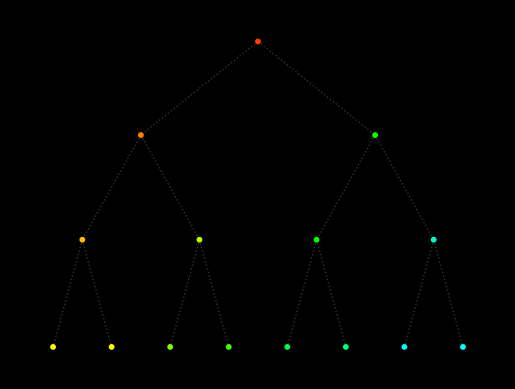

This figure's Python source:
import math
import os
import networkx as nx
import matplotlib.pyplot as plot
import time
import logging as log
import argparse
from datetime import datetime


class Vertex:
    def __init__(self, x, y, h, id):
        self.coordinates = (x, y)
        self.height = h
        self.id = id

    def __repr__(self):
        return "coordinates are: " \
               + str(self.coordinates[0]) + "," + str(self.coordinates[1]) + \
               "\n Height equals: " + str(self.height)


integer_grid = False
k = 2
h = 3

percentage = 0.0
v_max = 0
v_counter = 0
l_max = 0
l_min = float("inf")

# color counter
col_r = 255
col_g = 0
col_b = 0


def main():
    parser = argparse.ArgumentParser(description="Draws a k-ary tree with parameters k and height h")
    parser.add_argument("-k",
                        type=int,
                        dest="k",
                        default=2,
                        help="Maximum amount of children for any vertex, defaults to 2"
                        )
    parser.add_argument("--height",
                        "-he",
                        type=int,
                        dest="h",
                        default=3,
                        help="Height of the k-ary tree, defaults to 3")
    parser.add_argument("--integer",
                        "-i",
                        dest="integer",
                        type=bool,
                        action=argparse.BooleanOptionalAction,
                        default=False,
                        help="Places the vertices on integer grid points by rounding the coordinates")
    parser.add_argument("--logging",
                        "-l",
                        dest="logging",
                        default=False,
                        type=bool,
                        action=argparse.BooleanOptionalAction,
                        help="Enable / Disable a log of the graph drawn"
                        )
    args = parser.parse_args()

    # global variable initializations

    global k, h, integer_grid

    k = args.k
    h = args.h
    integer_grid = args.integer

    # time init

    _time = time.time()

    # logging init

    if args.logging is True:
        log.info("Parameters:")
        log.info(f"k = {k}, h = {h}, integer grid = {integer_grid}")
        folder = 'logging'
        file_name = datetime.today().strftime('%Y-%m-%d_%H-%M-%S') + f"_{k}-ary_tree_with_height_{h}" + '.log'
        full_path = os.path.join(folder, file_name)
        if not os.path.exists(folder):
            os.makedirs(folder)
        log.basicConfig(filename=full_path, encoding='utf-8', level=log.DEBUG, force=True)

    global v_counter, v_max
    v_max = (pow(k, h + 1) - 1) / (k - 1)

    r = pow(k, h)
    G = nx.Graph()
    root = Vertex(0, 0, 0, 0)

    # add root to G

    G.add_node(root)
    v_counter += 1
    # draw recursively

    draw_vertices(root, r, h, k, G)

    # address the positions in a dict and draw

    fig, ax = plot.subplots()
    pos = {v: v.coordinates for v in G}
    color_map = [calc_hex_code() for v in G]
    nx.draw(G,
            pos=pos,
            with_labels=False,
            node_color=color_map,
            edge_color="#333333",
            node_size=10,
            style=":"
            )

    # print results

    _time = time.time() - _time
    _minutes = int(_time / 60)
    _seconds = _time % 60

    print("########################################")
    print("l_min: " + str(l_min))
    print("l_max: " + str(l_max))
    print("Ratio of resulting drawing: " + str(l_max / l_min))

    if args.logging is True:
        log.debug("l_min: " + str(l_min))
        log.debug("l_max: " + str(l_max))
        log.debug("Ratio of resulting drawing: " + str(l_max / l_min))

    print(f"The process took {_minutes:.0f} minutes and {_seconds:.3f} seconds!")

    ax.set_facecolor("black")
    ax.axis("off")
    fig.set_facecolor("black")

    plot.show()


def calc_hex_code():
    global k, h
    interval = math.ceil(pow(k, 5*h/8) * 255 / v_max)
    global col_b, col_g, col_r
    if col_r == 255 and 0 <= col_g < 255 and col_b == 0:
        col_g += interval
        if col_g > 255:
            col_g = 255
    elif 0 < col_r <= 255 and col_g == 255 and col_b == 0:
        col_r -= interval
        if col_r < 0:
            col_r = 0
    elif 0 == col_r and col_g == 255 and 0 <= col_b < 255:
        col_b += interval
        if col_b > 255:
            col_b = 255
    elif 0 == col_r and 0 < col_g <= 255 and col_b == 255:
        col_g -= interval
        if col_g < 0:
            col_g = 0
    elif 0 <= col_r < 255 and 0 == col_g and col_b == 255:
        col_r += interval
        if col_r > 255:
            col_r = 255
    elif col_r == 255 and col_g == 0 and 0 < col_b <= 255:
        col_b -= interval
        if col_b < 0:
            col_b = 0
    return "#" + ('%02x%02x%02x' % (col_r, col_g, col_b))


def draw_vertices(v, r, h, k, G):
    if v.height <= h - 1:
        d = 2 * pow(k, h - v.height - 1)
        x_start = v.coordinates[0] - (k - 1) * pow(k, h - v.height - 1)
        for i in range(k):
            x_coord = x_start + i * d
            y_coord = v.coordinates[1] - math.sqrt(r * r - (x_coord - v.coordinates[0]) * (x_coord - v.coordinates[0]))
            if integer_grid is True:
                y_coord = round(y_coord, 0)
            global v_counter
            v_counter += 1
            v_child = Vertex(x_coord, y_coord, v.height + 1, v_counter)
            G.add_node(v_child)
            G.add_edge(v, v_child)
            global l_min, l_max
            edge_length = math.sqrt(
                (v.coordinates[0] - v_child.coordinates[0]) ** 2
                +
                (v.coordinates[1] - v_child.coordinates[1]) ** 2)
            if edge_length < l_min:
                l_min = edge_length
            if edge_length > l_max:
                l_max = edge_length
            global percentage, v_max
            percent = round((v_counter / v_max) * 100, 0)
            if percent > percentage:
                percentage = percent
                print(f"Percentage of vertices processed: {percent}%")
            draw_vertices(v_child, r, h, k, G)


if __name__ == "__main__":
    main()
